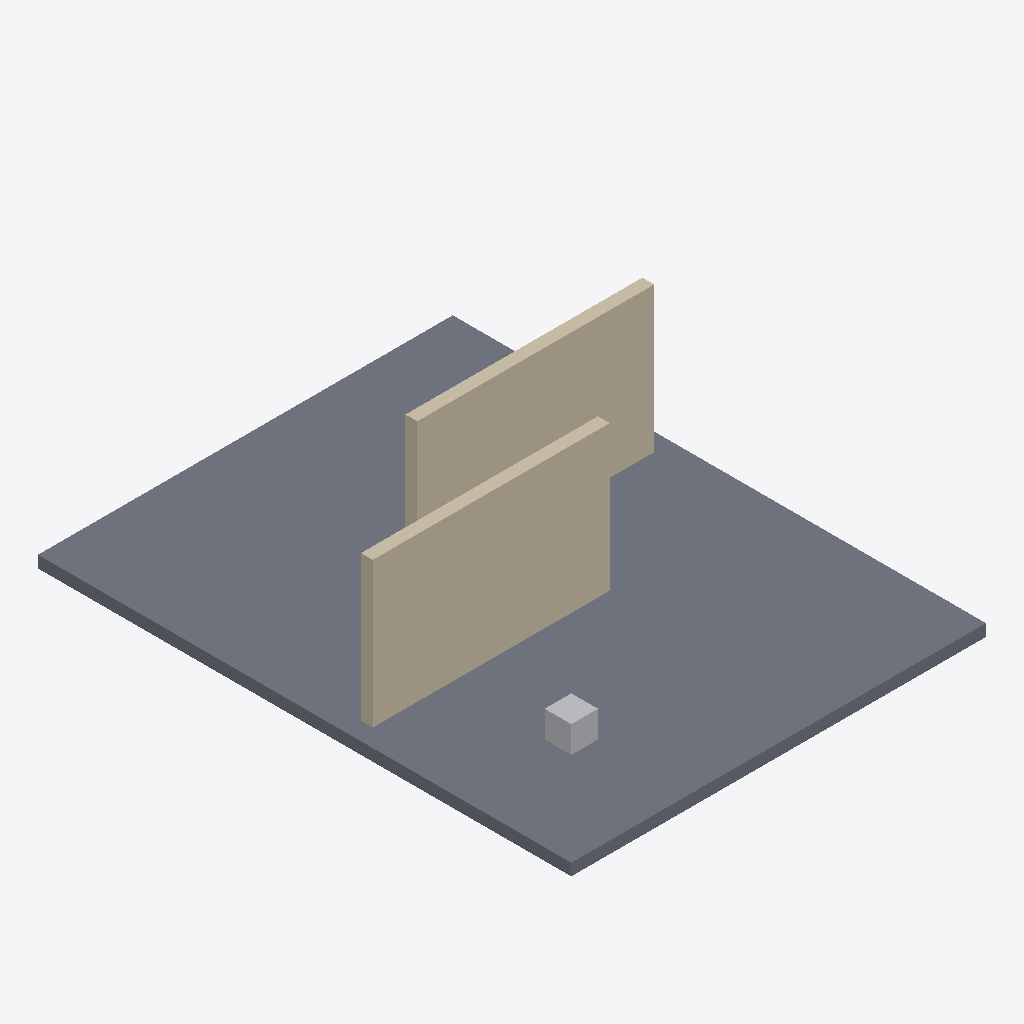
Isometric view of an IFC building model (IFC-SPF (STEP), schema IFC4, length unit millimetre), seen from the south-west, elements coloured by IFC class: 2 walls (beige), 1 slab (grey), 1 other element (light grey).
Extent 7.0 m × 9.0 m × 2.6 m (x, y, z). Storeys (1): Hall floor at 0.00 m. Elements (4): 2 IfcWall, 1 IfcFurniture, 1 IfcSlab.

HEADER;
FILE_DESCRIPTION(('ViewDefinition [ReferenceView_V1.2]'),'2;1');
FILE_NAME('offset-hall.ifc','2026-11-27T00:00:00',(''),(''),'','','');
FILE_SCHEMA(('IFC4'));
ENDSEC;
DATA;
#3=IFCPROJECT('training-offset-hall',$,'Offset hall training holdout',$,$,$,$,$,#2);
#9=IFCBUILDINGSTOREY('offset-hall-storey',$,'Hall floor',$,$,#8,$,$,.ELEMENT.,0.0);
#17=IFCSLAB('offset-hall-slab',$,'Hall slab',$,$,#12,#16,$,.FLOOR.);
#27=IFCWALL('offset-hall-first-wall',$,'First offset partition',$,$,#22,#26,$,.STANDARD.);
#37=IFCWALL('offset-hall-second-wall',$,'Second offset partition',$,$,#32,#26,$,.STANDARD.);
#47=IFCFURNITURE('offset-hall-chair',$,'Movable hall seat',$,$,#42,#46,$,.CHAIR.);
ENDSEC;
